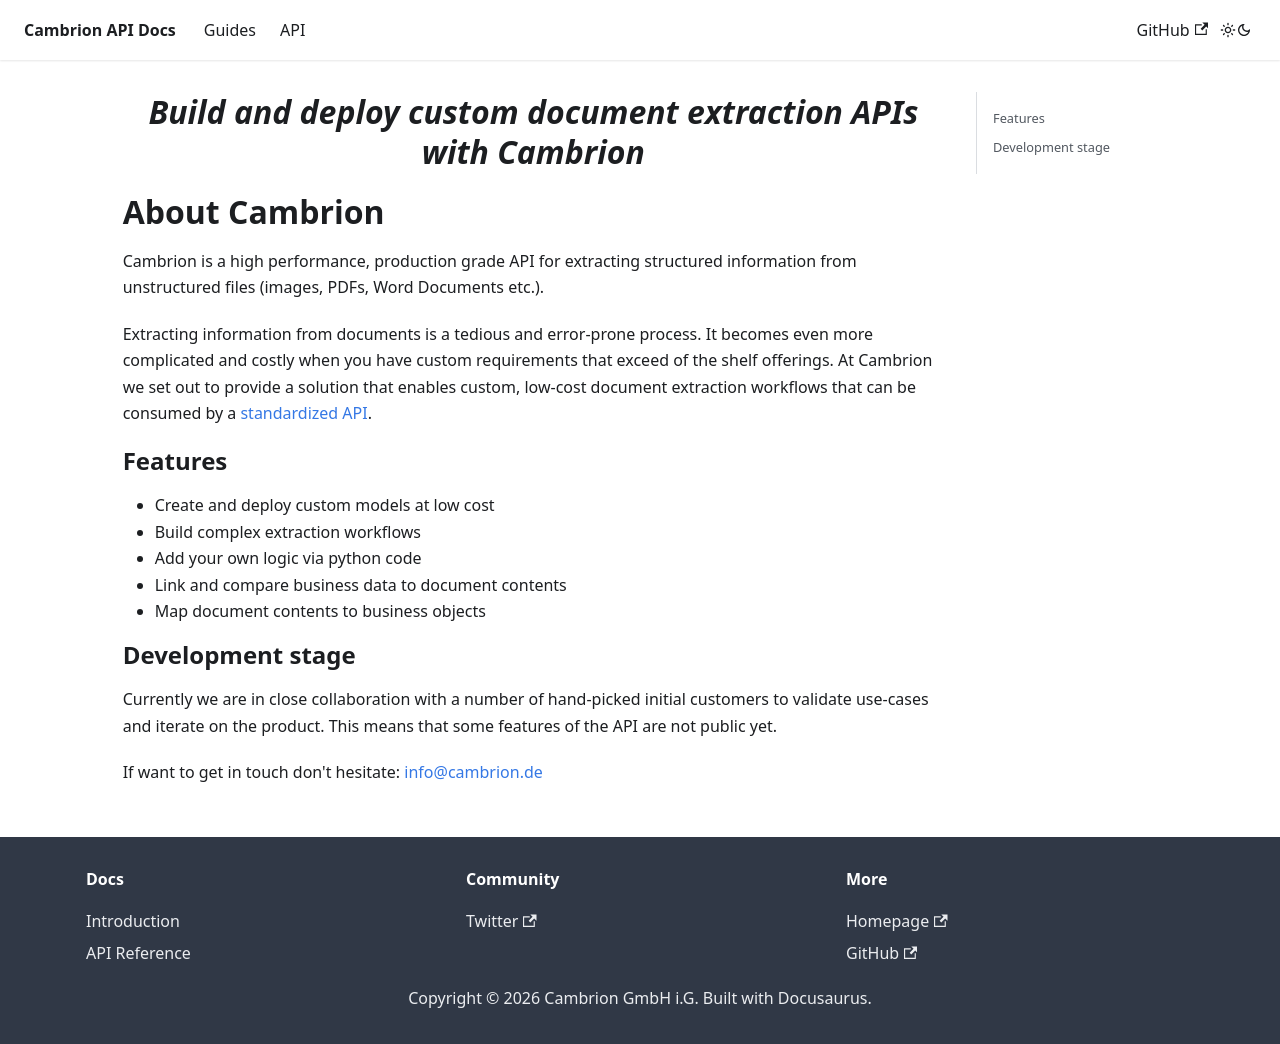

repository: cambrion-vision/docs · page: index.html · generator: docusaurus

---
title: Cambrion API Documentation
---

# ***<p style={{textAlign: "center"}}>Build and deploy custom document extraction APIs with Cambrion</p>***

# About Cambrion

Cambrion is a high performance, production grade API for extracting structured information from unstructured files (images, PDFs, Word Documents etc.).

Extracting information from documents is a tedious and error-prone process. It becomes even more complicated and costly when you have custom requirements that exceed of the shelf offerings. At Cambrion we set out to provide a solution that enables custom, low-cost document extraction workflows that can be consumed by a [standardized API](/api).

## Features

- Create and deploy custom models at low cost
- Build complex extraction workflows
- Add your own logic via python code
- Link and compare business data to document contents
- Map document contents to business objects

## Development stage

Currently we are in close collaboration with a number of hand-picked initial customers to validate use-cases and iterate on the product. This means that some features of the API are not public yet.

If want to get in touch don't hesitate: info@cambrion.de
